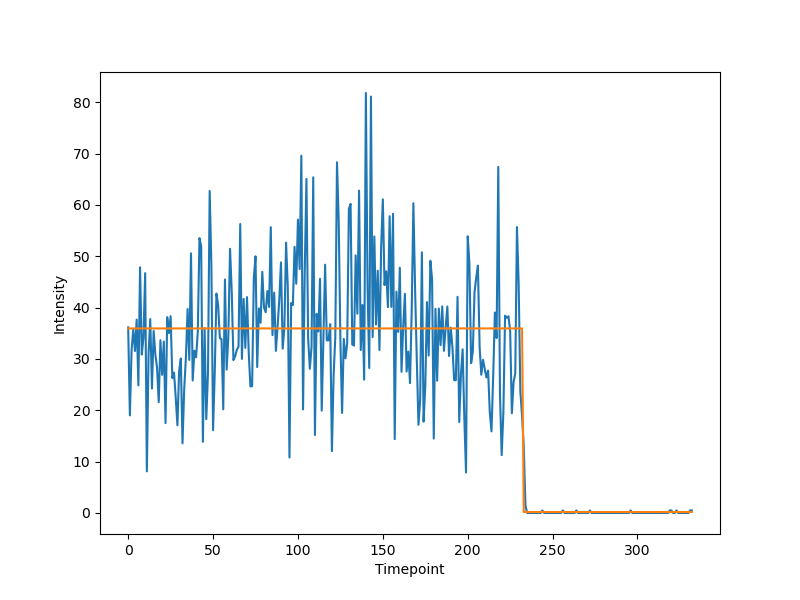

The table this chart was drawn from, first rows:
PeakID, Timepoint, Amplitude, Position (px), Sigma (px)
3, 0, 36.15, 47.2, 1.2
6, 1, 19.01, 47.75, 1.489
9, 2, 31.66, 47.45, 1.439
11, 3, 35.83, 47.46, 1.489
15, 4, 31.55, 48.04, 1.456
16, 5, 37.67, 47.88, 1.448
21, 6, 24.86, 47.56, 1.426
22, 7, 47.86, 47.22, 1.2
27, 8, 30.87, 48.34, 1.504
29, 9, 34.18, 47.97, 1.319
31, 10, 46.72, 48.05, 1.241
36, 11, 8.106, 47.88, 2.114
38, 12, 31.01, 47.95, 1.472
40, 13, 37.77, 47.69, 1.501
45, 14, 24.24, 48.06, 1.484
46, 15, 35.46, 47.65, 1.486
50, 16, 30.88, 47.59, 1.31
53, 17, 28.33, 47.64, 1.357
57, 18, 21.6, 48.78, 1.39
59, 19, 33.65, 48.51, 1.465
63, 20, 26.91, 49.02, 1.659
66, 21, 33.39, 49.27, 1.458
68, 22, 17.5, 48.95, 2.203
71, 23, 38.14, 48.95, 1.525
75, 24, 35.04, 48.53, 1.5
77, 25, 38.33, 48.65, 1.2
80, 26, 26.27, 48.36, 1.2
84, 27, 27.36, 48.45, 1.2
87, 28, 22.49, 48.52, 1.643
90, 29, 17.07, 47.85, 1.558
92, 30, 27.59, 47.64, 1.446
95, 31, 30.08, 47.15, 1.757
99, 32, 13.57, 46.72, 1.524
102, 33, 24.12, 45.98, 1.321
105, 34, 30.28, 45.97, 1.34
107, 35, 39.73, 46.29, 1.657
110, 36, 29.82, 45.72, 1.609
112, 37, 50.57, 45.78, 1.2
116, 38, 25.81, 45.22, 1.595
118, 39, 31.6, 45.43, 1.699
123, 40, 30.32, 45.65, 1.786
125, 41, 35.26, 45.45, 1.685
127, 42, 53.54, 45.67, 1.545
130, 43, 51.98, 45.45, 1.479
135, 44, 13.86, 45.8, 2.033
136, 45, 36.01, 46.12, 1.49
141, 46, 18.27, 45.89, 1.651
143, 47, 27.19, 46, 1.373
145, 48, 62.72, 45.8, 1.208
148, 49, 48.37, 45.82, 1.47
153, 50, 16.13, 45.58, 1.2
156, 51, 27.54, 45.32, 1.505
157, 52, 42.74, 44.89, 1.523
160, 53, 40.42, 44.23, 1.521
164, 54, 34.06, 43.94, 1.425
167, 55, 33.87, 44.84, 1.465
170, 56, 20.19, 44.74, 1.667
172, 57, 45.49, 44.82, 1.36
176, 58, 27.93, 44.13, 1.643
178, 59, 34.35, 44.28, 1.2
... 174 more rows
